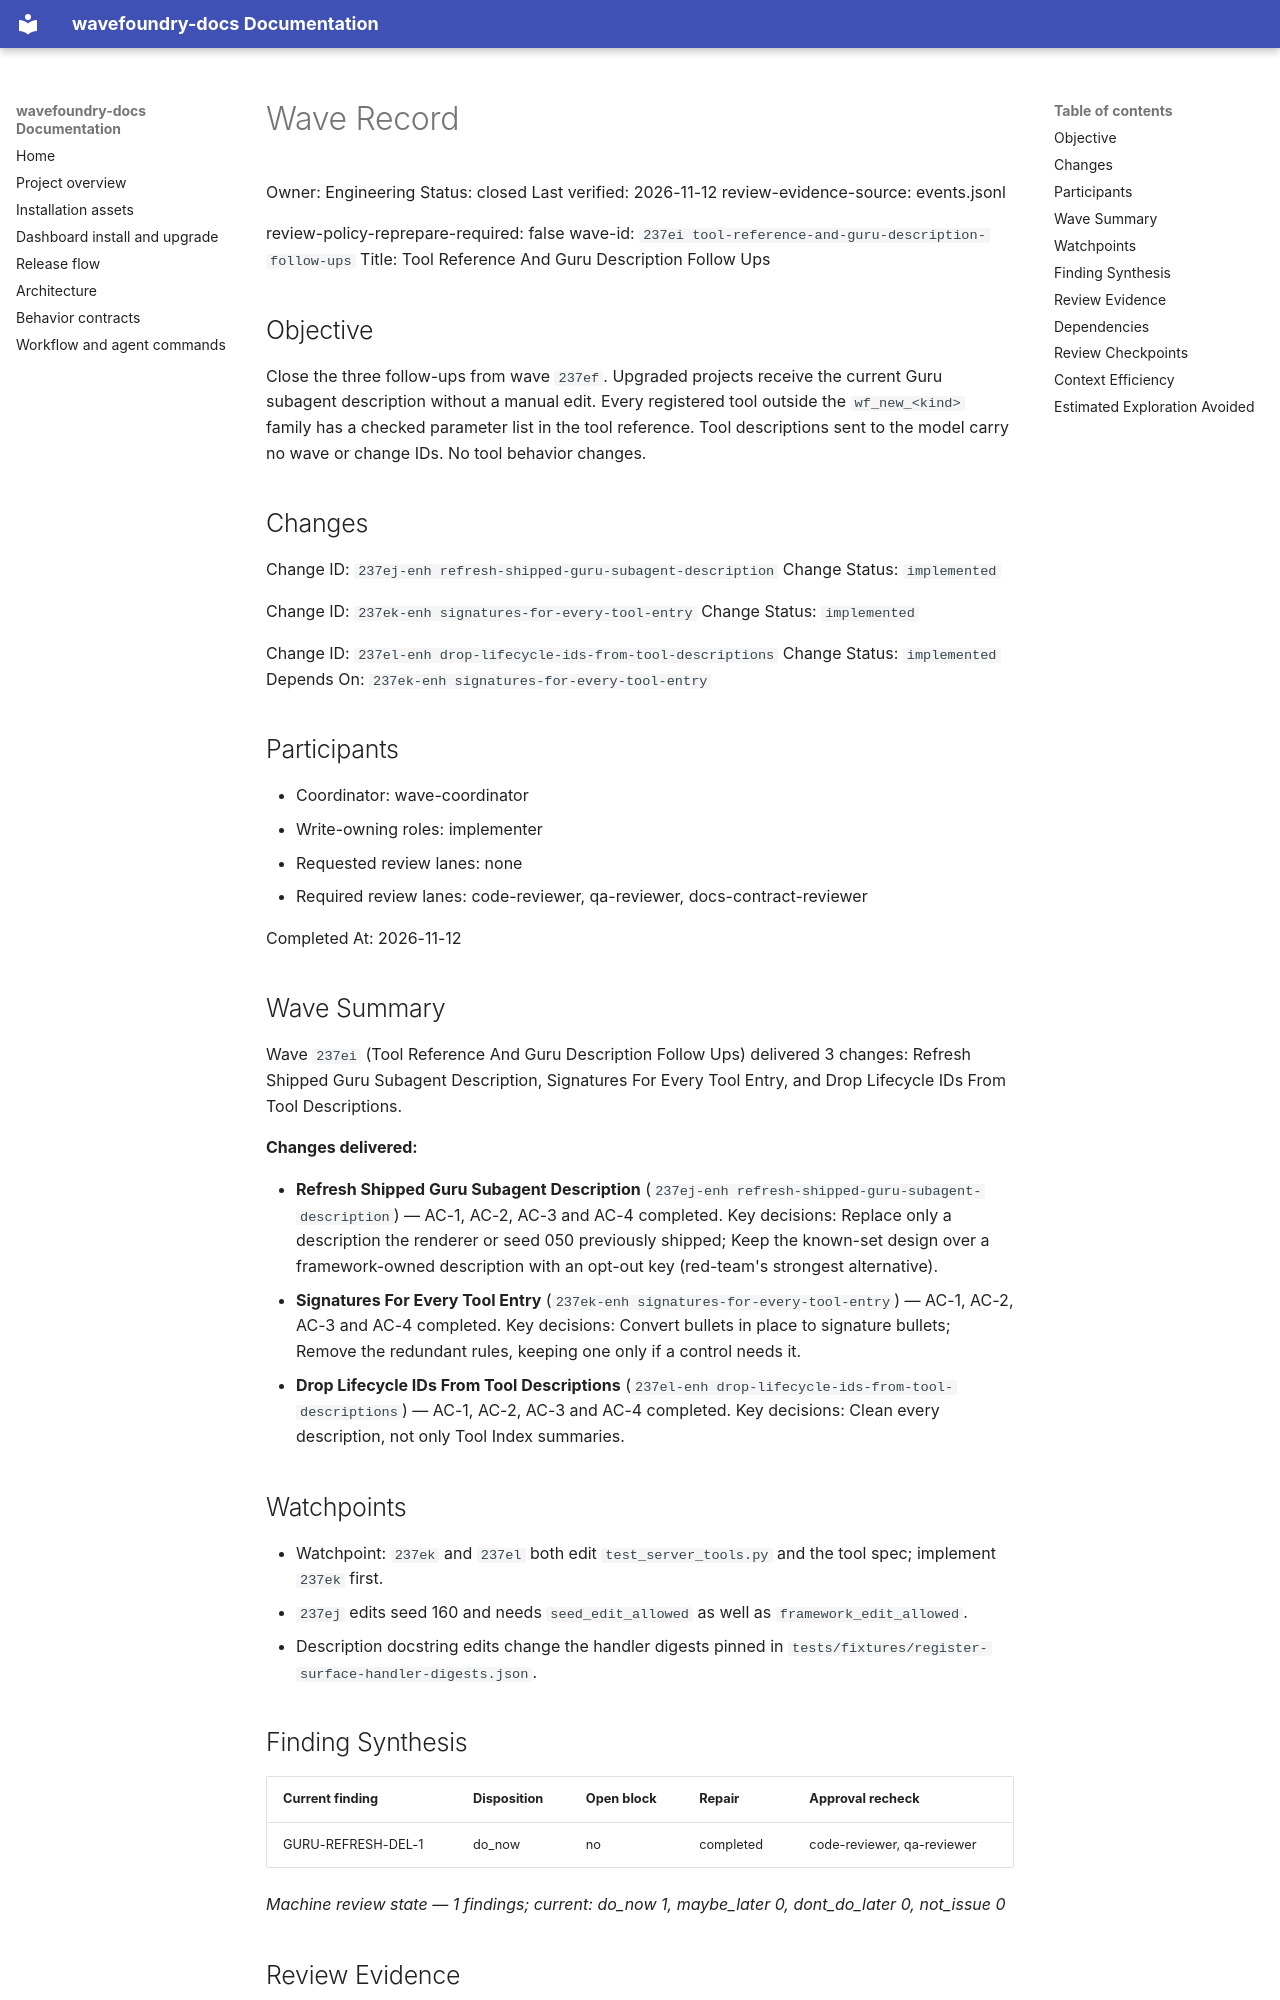

repository: coryhacking/wavefoundry · page: waves/237ei tool-reference-and-guru-description-follow-ups/wave/index.html · generator: mkdocs

# Wave Record

Owner: Engineering
Status: closed
Last verified: 2026-11-12
review-evidence-source: events.jsonl

review-policy-reprepare-required: false
wave-id: `237ei tool-reference-and-guru-description-follow-ups`
Title: Tool Reference And Guru Description Follow Ups

## Objective

Close the three follow-ups from wave `237ef`. Upgraded projects receive the current Guru subagent description without a manual edit. Every registered tool outside the `wf_new_<kind>` family has a checked parameter list in the tool reference. Tool descriptions sent to the model carry no wave or change IDs. No tool behavior changes.

## Changes

Change ID: `237ej-enh refresh-shipped-guru-subagent-description`
Change Status: `implemented`

Change ID: `237ek-enh signatures-for-every-tool-entry`
Change Status: `implemented`

Change ID: `237el-enh drop-lifecycle-ids-from-tool-descriptions`
Change Status: `implemented`
Depends On: `237ek-enh signatures-for-every-tool-entry`

## Participants

- Coordinator: wave-coordinator
- Write-owning roles: implementer
- Requested review lanes: none
- Required review lanes: code-reviewer, qa-reviewer, docs-contract-reviewer

Completed At: 2026-11-12

## Wave Summary

Wave `237ei` (Tool Reference And Guru Description Follow Ups) delivered 3 changes: Refresh Shipped Guru Subagent Description, Signatures For Every Tool Entry, and Drop Lifecycle IDs From Tool Descriptions.

**Changes delivered:**

- **Refresh Shipped Guru Subagent Description** (`237ej-enh refresh-shipped-guru-subagent-description`) — AC-1, AC-2, AC-3 and AC-4 completed. Key decisions: Replace only a description the renderer or seed 050 previously shipped; Keep the known-set design over a framework-owned description with an opt-out key (red-team's strongest alternative).
- **Signatures For Every Tool Entry** (`237ek-enh signatures-for-every-tool-entry`) — AC-1, AC-2, AC-3 and AC-4 completed. Key decisions: Convert bullets in place to signature bullets; Remove the redundant rules, keeping one only if a control needs it.
- **Drop Lifecycle IDs From Tool Descriptions** (`237el-enh drop-lifecycle-ids-from-tool-descriptions`) — AC-1, AC-2, AC-3 and AC-4 completed. Key decisions: Clean every description, not only Tool Index summaries.

## Watchpoints

- Watchpoint: `237ek` and `237el` both edit `test_server_tools.py` and the tool spec; implement `237ek` first.
- `237ej` edits seed 160 and needs `seed_edit_allowed` as well as `framework_edit_allowed`.
- Description docstring edits change the handler digests pinned in `tests/fixtures/register-surface-handler-digests.json`.

## Finding Synthesis

<!-- wave:finding-synthesis begin -->
| Current finding | Disposition | Open block | Repair | Approval recheck |
| --- | --- | --- | --- | --- |
| GURU-REFRESH-DEL-1 | do_now | no | completed | code-reviewer, qa-reviewer |

*Machine review state — 1 findings; current: do_now 1, maybe_later 0, dont_do_later 0, not_issue 0*
<!-- wave:finding-synthesis end -->
